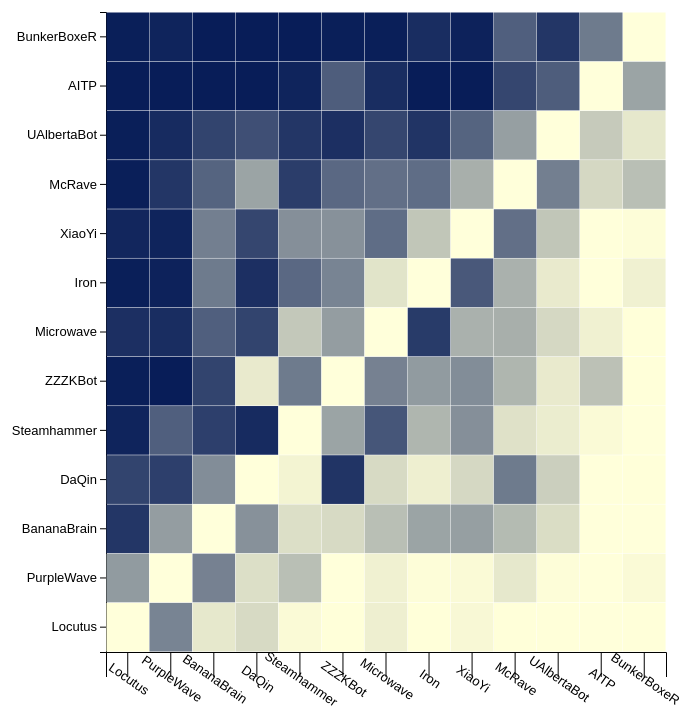
D3 v4 page, settled after 480 driven frames (8 s of simulated time); the page loaded 1 data file(s).



// set the dimensions and margins of the graph
var margin = {top: 30, right: 30, bottom: 30, left: 110},
  width = 700 - margin.left - margin.right,
  height = 700 - margin.top - margin.bottom;

// append the svg object to the body of the page
var svg = d3.select("#my_dataviz")
.append("svg")
  .attr("width", width + margin.left + margin.right)
  .attr("height", height + margin.top + margin.bottom+100)
.append("g")
  .attr("transform",
        "translate(" + margin.left + "," + margin.top + ")");

// Labels of row and columns
var winner = ["Locutus", "PurpleWave", "BananaBrain", "DaQin", "Steamhammer", "ZZZKBot", "Microwave", "Iron", "XiaoYi", "McRave", "UAlbertaBot", "AITP", "BunkerBoxeR"]
var losser = ["Locutus", "PurpleWave", "BananaBrain", "DaQin", "Steamhammer", "ZZZKBot", "Microwave", "Iron", "XiaoYi", "McRave","UAlbertaBot", "AITP", "BunkerBoxeR"]

// Build X scales and axis:

 var x = d3.scaleBand()
 .range([ 0, width ])
 .domain(winner)
 .padding(0.01);
 svg.append("g")
 .attr("transform", "translate(0," + height + ") ")
 .call(d3.axisBottom(x).tickSize(25)) 
 .selectAll("text")
 .attr("transform","translate(20) rotate(35)")
 .style("font-size", "13px")
  
	

// Build Y scales and axis:
var y = d3.scaleBand()
  .range([ height, 0 ])
  .domain(losser)
  .padding(0.01);
svg.append("g")
  .call(d3.axisLeft(y))
  .style("font-size", "13px");

// Build color scale
var myColor = d3.scaleLinear()
  .range(["#ffffd9", "#081d58"])
  .domain([1,100])

//Read the data
d3.csv("./heatmap4.csv", function(data) {

  // create a tooltip
  var tooltip = d3.select("#my_dataviz")
    .append("div")
    .style("opacity", 0)
    .attr("class", "tooltip")
	.style("float","Right")
    <!-- .style("background-color", "white") -->
    <!-- .style("border", "solid") -->
    <!-- .style("border-width", "2px") -->
    <!-- .style("border-radius", "5px") -->
    .style("padding", "5px")
    .style("margin-top", "80px")
	.style("margin-right", "250px")

  // Three function that change the tooltip when user hover / move / leave a cell
  var mouseover = function(d) {
    tooltip.style("opacity", 1)
	
  }
  var mousemove = function(d) {
    tooltip
      <!-- .html("Winner Bot: " + d.winnerBot + "," + "Losser Bot: " +d.losserBot + "," + "Winning Count: " + d.value + "<br>Benzene map count:" + d.Benzene +"<br>Destination map count:" + d.Destination + "<br>HeartbreakRidge map count:" + d.HeartbreakRidge + "<br>Aztec map count:" + d.Aztec + "<br>TauCross map count:" + d.TauCross + "<br>Andromeda map count:" + d.Andromeda +"<br>CircuitBreaker map count:" + d.CircuitBreaker +"<br>EmpireoftheSun map count:" + d.EmpireoftheSun +"<br>Fortress map count:" + d.Fortress +"<br>Python map count:" + d.Python) -->
	  .html("<table border='2'><tr><td>Winner Bot</td><td>"+ d.winnerBot +"</td></tr><tr><td>Losser Bot</td><td>"+ d.losserBot +"</td></tr><tr><td>Winning Count</td><td>"+ d.value +"</td></tr><tr><td>Benzene map count</td><td>"+ d.Benzene +"</td></tr><tr><td>Destination map count</td><td>"+ d.Destination +"</td></tr><tr><td>HeartbreakRidge map count</td><td>"+ d.HeartbreakRidge +"</td></tr><tr><td>Aztec map count</td><td>"+ d.Aztec +"</td></tr><tr><td>TauCross map count</td><td>"+ d.TauCross +"</td></tr><tr><td>Andromeda map count</td><td>"+ d.Andromeda +"</td></tr><tr><td>CircuitBreaker</td><td>"+ d.CircuitBreaker +"</td></tr><tr><td>EmpireoftheSun map count</td><td>"+ d.EmpireoftheSun +"</td></tr><tr><td>Fortress map count</td><td>"+ d.Fortress +"</td></tr><tr><td>Python map count</td><td>"+ d.Python +"</td></tr></table>")
	  .style("width","500px")
      .style("left", "1000px")
      .style("top", (d3.mouse(this)[1]) + "px")
  }
  var mouseleave = function(d) {
    tooltip.style("opacity", 0)
  }

  // add the squares
  svg.selectAll()
    .data(data, function(d) {return d.winnerBot+':'+d.losserBot;})
    .enter()
    .append("rect")
      .attr("x", function(d) { return x(d.winnerBot) })
      .attr("y", function(d) { return y(d.losserBot) })
      .attr("width", x.bandwidth()  )
      .attr("height", y.bandwidth() )
      .style("fill", function(d) { return myColor(d.value)} )
    .on("mouseover", mouseover)
    .on("mousemove", mousemove)
    .on("mouseleave", mouseleave)
})



### data: heatmap4.csv
bot_1, bot_2, winnerBot, losserBot, value, Benzene, Destination, HeartbreakRidge, Aztec, TauCross, Andromeda, CircuitBreaker, EmpireoftheSun, Fortress, Python
1, 1, Locutus, Locutus, 0, 0, 0, 0, 0, 0, 0, 0, 0, 0, 0
1, 2, Locutus, PurpleWave, 45, 5, 5, 4, 4, 4, 6, 4, 3, 4, 6
1, 3, Locutus, BananaBrain, 89, 10, 10, 8, 10, 10, 8, 7, 10, 7, 9
1, 4, Locutus, DaQin, 83, 10, 8, 10, 2, 8, 10, 9, 9, 8, 9
1, 5, Locutus, Steamhammer, 97, 9, 10, 10, 9, 10, 9, 10, 10, 10, 10
1, 6, Locutus, ZZZKBot, 99, 10, 10, 10, 10, 10, 10, 10, 9, 10, 10
1, 7, Locutus, Microwave, 92, 10, 10, 8, 8, 10, 9, 9, 9, 9, 10
1, 8, Locutus, Iron, 99, 10, 10, 10, 10, 10, 9, 10, 10, 10, 10
1, 9, Locutus, XiaoYi, 96, 10, 10, 10, 9, 7, 10, 10, 10, 10, 10
1, 10, Locutus, McRave, 99, 10, 10, 10, 10, 10, 10, 10, 9, 10, 10
1, 11, Locutus, UAlbertaBot, 99, 10, 10, 10, 10, 10, 10, 10, 9, 10, 10
1, 12, Locutus, AITP, 100, 10, 10, 10, 10, 10, 10, 10, 10, 10, 10
1, 13, Locutus, BunkerBoxeR, 99, 10, 10, 10, 10, 10, 10, 10, 9, 10, 10
2, 1, PurpleWave, Locutus, 55, 5, 5, 6, 6, 6, 4, 6, 7, 6, 4
2, 2, PurpleWave, PurpleWave, 0, 0, 0, 0, 0, 0, 0, 0, 0, 0, 0
2, 3, PurpleWave, BananaBrain, 44, 8, 7, 8, 5, 6, 1, 4, 2, 0, 3
2, 4, PurpleWave, DaQin, 85, 8, 7, 10, 10, 7, 8, 10, 10, 7, 8
2, 5, PurpleWave, Steamhammer, 71, 9, 10, 7, 4, 6, 8, 6, 7, 9, 5
2, 6, PurpleWave, ZZZKBot, 100, 10, 10, 10, 10, 10, 10, 10, 10, 10, 10
2, 7, PurpleWave, Microwave, 93, 10, 9, 9, 10, 9, 9, 9, 9, 9, 10
2, 8, PurpleWave, Iron, 98, 10, 10, 9, 10, 10, 10, 10, 10, 10, 9
2, 9, PurpleWave, XiaoYi, 97, 9, 10, 10, 10, 10, 9, 10, 9, 10, 10
2, 10, PurpleWave, McRave, 89, 10, 9, 10, 10, 9, 8, 10, 7, 7, 9
2, 11, PurpleWave, UAlbertaBot, 94, 10, 10, 10, 10, 10, 10, 7, 8, 10, 9
2, 12, PurpleWave, AITP, 100, 10, 10, 10, 10, 10, 10, 10, 10, 10, 10
2, 13, PurpleWave, BunkerBoxeR, 97, 10, 9, 9, 10, 10, 10, 10, 9, 10, 10
3, 1, BananaBrain, Locutus, 11, 0, 0, 2, 0, 0, 2, 3, 0, 3, 1
3, 2, BananaBrain, PurpleWave, 56, 2, 3, 2, 5, 4, 9, 6, 8, 10, 7
3, 3, BananaBrain, BananaBrain, 0, 0, 0, 0, 0, 0, 0, 0, 0, 0, 0
3, 4, BananaBrain, DaQin, 51, 3, 4, 6, 8, 5, 3, 6, 6, 6, 4
3, 5, BananaBrain, Steamhammer, 85, 10, 7, 9, 8, 8, 7, 10, 10, 7, 9
3, 6, BananaBrain, ZZZKBot, 83, 9, 10, 7, 8, 7, 9, 10, 7, 9, 7
3, 7, BananaBrain, Microwave, 71, 9, 7, 9, 7, 6, 7, 6, 8, 6, 6
3, 8, BananaBrain, Iron, 59, 4, 7, 5, 6, 6, 7, 8, 5, 7, 4
3, 9, BananaBrain, XiaoYi, 57, 4, 8, 4, 5, 5, 4, 8, 4, 8, 7
3, 10, BananaBrain, McRave, 69, 7, 6, 9, 7, 5, 8, 7, 7, 7, 6
3, 11, BananaBrain, UAlbertaBot, 83, 8, 9, 8, 9, 8, 9, 8, 8, 9, 7
3, 12, BananaBrain, AITP, 100, 10, 10, 10, 10, 10, 10, 10, 10, 10, 10
3, 13, BananaBrain, BunkerBoxeR, 100, 10, 10, 10, 10, 10, 10, 10, 10, 10, 10
4, 1, DaQin, Locutus, 17, 0, 2, 0, 8, 2, 0, 1, 1, 2, 1
4, 2, DaQin, PurpleWave, 15, 2, 3, 0, 0, 3, 2, 0, 0, 3, 2
4, 3, DaQin, BananaBrain, 49, 7, 6, 4, 2, 5, 7, 4, 4, 4, 6
4, 4, DaQin, DaQin, 0, 0, 0, 0, 0, 0, 0, 0, 0, 0, 0
4, 5, DaQin, Steamhammer, 94, 10, 10, 9, 10, 10, 10, 10, 7, 9, 9
4, 6, DaQin, ZZZKBot, 10, 1, 2, 1, 1, 1, 2, 1, 0, 1, 0
4, 7, DaQin, Microwave, 83, 9, 6, 6, 9, 10, 8, 9, 10, 8, 8
4, 8, DaQin, Iron, 92, 10, 9, 10, 9, 10, 9, 10, 8, 7, 10
4, 9, DaQin, XiaoYi, 82, 10, 10, 9, 10, 9, 6, 7, 6, 6, 9
4, 10, DaQin, McRave, 41, 4, 6, 4, 4, 2, 5, 3, 4, 3, 6
4, 11, DaQin, UAlbertaBot, 78, 7, 10, 8, 9, 7, 8, 8, 7, 6, 8
4, 12, DaQin, AITP, 100, 10, 10, 10, 10, 10, 10, 10, 10, 10, 10
4, 13, DaQin, BunkerBoxeR, 100, 10, 10, 10, 9, 10, 10, 10, 10, 10, 10
5, 1, Steamhammer, Locutus, 3, 1, 0, 0, 1, 0, 1, 0, 0, 0, 0
5, 2, Steamhammer, PurpleWave, 29, 1, 0, 3, 6, 4, 2, 4, 3, 1, 5
5, 3, Steamhammer, BananaBrain, 15, 0, 3, 1, 2, 2, 3, 0, 0, 3, 1
5, 4, Steamhammer, DaQin, 6, 0, 0, 1, 0, 0, 0, 0, 3, 1, 1
5, 5, Steamhammer, Steamhammer, 0, 0, 0, 0, 0, 0, 0, 0, 0, 0, 0
5, 6, Steamhammer, ZZZKBot, 59, 4, 6, 8, 8, 4, 5, 4, 6, 5, 9
5, 7, Steamhammer, Microwave, 25, 1, 3, 5, 3, 3, 2, 4, 2, 1, 1
5, 8, Steamhammer, Iron, 67, 7, 9, 10, 4, 4, 9, 6, 6, 10, 2
... 109 more rows